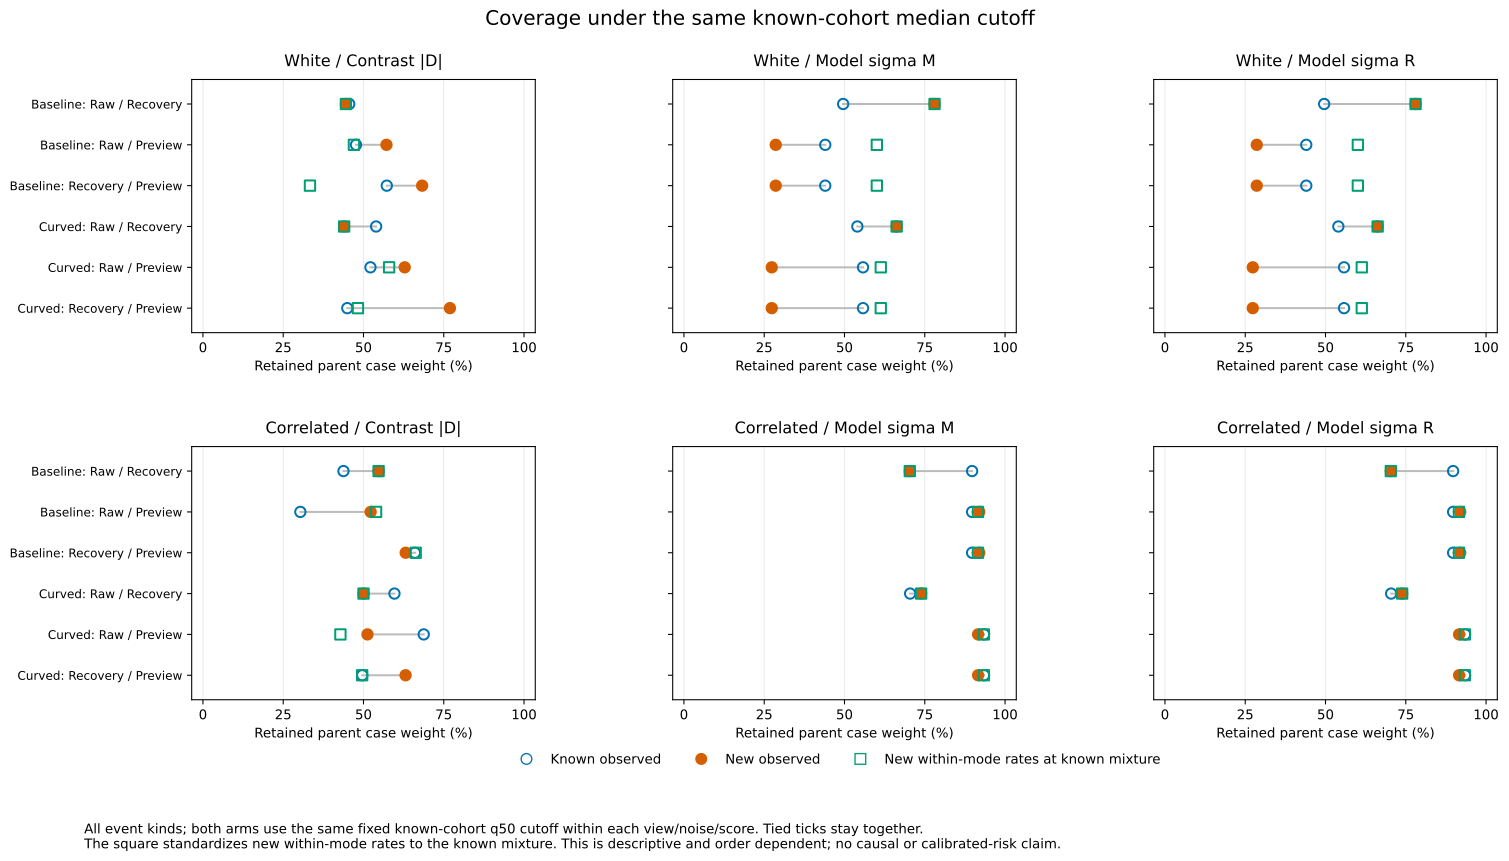

The table this chart was drawn from, first rows:
noise, variant, event_kind, view, score, budget, threshold_id, rule, threshold_tick, missing_known_strata, missing_new_strata, composition_supported, standardization_supported, known_records, known_cases, known_case_mass, known_retained_rows, known_retained_cases, known_retained_case_mass, new_records, new_cases, new_case_mass, new_retained_rows, new_retained_cases
white, epoch, all, sim_raw_recovery, contrast, q50, 2, fitted, 10195317, , , True, True, 711, 12, 12.0, 312, 12, 5.467, 1390, 14, 14.0, 622, 14
white, epoch, all, sim_raw_recovery, midpoint_sigma, q50, 6, fitted, 11338934, , , True, True, 711, 12, 12.0, 487, 11, 5.95, 1390, 14, 14.0, 1089, 14
white, epoch, all, sim_raw_recovery, residual_sigma, q50, 10, fitted, 10235326, , , True, True, 711, 12, 12.0, 487, 11, 5.95, 1390, 14, 14.0, 1089, 14
white, epoch, all, sim_raw_preview, contrast, q50, 14, fitted, 14157324, , , True, True, 711, 12, 12.0, 326, 12, 5.72, 1390, 14, 14.0, 776, 14
white, epoch, all, sim_raw_preview, midpoint_sigma, q50, 18, fitted, 8752777, , , True, True, 711, 12, 12.0, 424, 8, 5.281, 1390, 14, 14.0, 562, 6
white, epoch, all, sim_raw_preview, residual_sigma, q50, 22, fitted, 5917169, , , True, True, 711, 12, 12.0, 424, 8, 5.281, 1390, 14, 14.0, 562, 6
white, epoch, all, sim_recovery_preview, contrast, q50, 26, fitted, 4601195, , , True, True, 711, 12, 12.0, 298, 9, 6.872, 1390, 14, 14.0, 768, 11
white, epoch, all, sim_recovery_preview, midpoint_sigma, q50, 30, fitted, 7307313, , , True, True, 711, 12, 12.0, 424, 8, 5.281, 1390, 14, 14.0, 562, 6
white, epoch, all, sim_recovery_preview, residual_sigma, q50, 34, fitted, 5916838, , , True, True, 711, 12, 12.0, 424, 8, 5.281, 1390, 14, 14.0, 562, 6
white, curved, all, sim_raw_recovery, contrast, q50, 2, fitted, 10195317, , , True, True, 1179, 17, 17.0, 515, 17, 9.169, 1877, 17, 17.0, 852, 17
white, curved, all, sim_raw_recovery, midpoint_sigma, q50, 6, fitted, 11338934, , , True, True, 1179, 17, 17.0, 902, 13, 9.18, 1877, 17, 17.0, 1419, 16
white, curved, all, sim_raw_recovery, residual_sigma, q50, 10, fitted, 10235326, , , True, True, 1179, 17, 17.0, 902, 13, 9.18, 1877, 17, 17.0, 1419, 16
white, curved, all, sim_raw_preview, contrast, q50, 14, fitted, 14157324, , , True, True, 1179, 17, 17.0, 522, 16, 8.869, 1877, 17, 17.0, 1093, 17
white, curved, all, sim_raw_preview, midpoint_sigma, q50, 18, fitted, 8752777, , , True, True, 1179, 17, 17.0, 914, 11, 9.482, 1877, 17, 17.0, 834, 8
white, curved, all, sim_raw_preview, residual_sigma, q50, 22, fitted, 5917169, , , True, True, 1179, 17, 17.0, 914, 11, 9.482, 1877, 17, 17.0, 834, 8
white, curved, all, sim_recovery_preview, contrast, q50, 26, fitted, 4601195, , , True, True, 1179, 17, 17.0, 380, 12, 7.643, 1877, 17, 17.0, 1103, 16
white, curved, all, sim_recovery_preview, midpoint_sigma, q50, 30, fitted, 7307313, , , True, True, 1179, 17, 17.0, 914, 11, 9.482, 1877, 17, 17.0, 834, 8
white, curved, all, sim_recovery_preview, residual_sigma, q50, 34, fitted, 5916838, , , True, True, 1179, 17, 17.0, 914, 11, 9.482, 1877, 17, 17.0, 834, 8
correlated, epoch, all, sim_raw_recovery, contrast, q50, 134, fitted, 4943028, , , True, True, 290, 9, 9.0, 112, 9, 3.939, 531, 10, 10.0, 261, 10
correlated, epoch, all, sim_raw_recovery, midpoint_sigma, q50, 138, fitted, 13640154, , , True, True, 290, 9, 9.0, 242, 9, 8.077, 531, 10, 10.0, 358, 10
correlated, epoch, all, sim_raw_recovery, residual_sigma, q50, 142, fitted, 13564063, , , True, True, 290, 9, 9.0, 242, 9, 8.077, 531, 10, 10.0, 358, 10
correlated, epoch, all, sim_raw_preview, contrast, q50, 146, fitted, 6183394, , , True, True, 290, 9, 9.0, 120, 6, 2.731, 531, 10, 10.0, 252, 10
correlated, epoch, all, sim_raw_preview, midpoint_sigma, q50, 150, fitted, 13640154, , , True, True, 290, 9, 9.0, 242, 9, 8.077, 531, 10, 10.0, 467, 10
correlated, epoch, all, sim_raw_preview, residual_sigma, q50, 154, fitted, 13564063, , , True, True, 290, 9, 9.0, 242, 9, 8.077, 531, 10, 10.0, 467, 10
correlated, epoch, all, sim_recovery_preview, contrast, q50, 158, fitted, 0, , , True, True, 290, 9, 9.0, 260, 6, 5.942, 531, 10, 10.0, 330, 7
correlated, epoch, all, sim_recovery_preview, midpoint_sigma, q50, 162, fitted, 13610597, , , True, True, 290, 9, 9.0, 242, 9, 8.077, 531, 10, 10.0, 467, 10
correlated, epoch, all, sim_recovery_preview, residual_sigma, q50, 166, fitted, 13610597, , , True, True, 290, 9, 9.0, 242, 9, 8.077, 531, 10, 10.0, 467, 10
correlated, curved, all, sim_raw_recovery, contrast, q50, 134, fitted, 4943028, , , True, True, 257, 10, 10.0, 128, 10, 5.964, 375, 11, 11.0, 215, 9
correlated, curved, all, sim_raw_recovery, midpoint_sigma, q50, 138, fitted, 13640154, , , True, True, 257, 10, 10.0, 156, 9, 7.045, 375, 11, 11.0, 259, 11
correlated, curved, all, sim_raw_recovery, residual_sigma, q50, 142, fitted, 13564063, , , True, True, 257, 10, 10.0, 156, 9, 7.045, 375, 11, 11.0, 259, 11
correlated, curved, all, sim_raw_preview, contrast, q50, 146, fitted, 6183394, , , True, True, 257, 10, 10.0, 127, 10, 6.876, 375, 11, 11.0, 203, 11
correlated, curved, all, sim_raw_preview, midpoint_sigma, q50, 150, fitted, 13640154, , , True, True, 257, 10, 10.0, 222, 10, 9.347, 375, 11, 11.0, 327, 11
correlated, curved, all, sim_raw_preview, residual_sigma, q50, 154, fitted, 13564063, , , True, True, 257, 10, 10.0, 222, 10, 9.347, 375, 11, 11.0, 327, 11
correlated, curved, all, sim_recovery_preview, contrast, q50, 158, fitted, 0, , , True, True, 257, 10, 10.0, 132, 5, 4.963, 375, 11, 11.0, 221, 7
correlated, curved, all, sim_recovery_preview, midpoint_sigma, q50, 162, fitted, 13610597, , , True, True, 257, 10, 10.0, 222, 10, 9.347, 375, 11, 11.0, 327, 11
correlated, curved, all, sim_recovery_preview, residual_sigma, q50, 166, fitted, 13610597, , , True, True, 257, 10, 10.0, 222, 10, 9.347, 375, 11, 11.0, 327, 11
